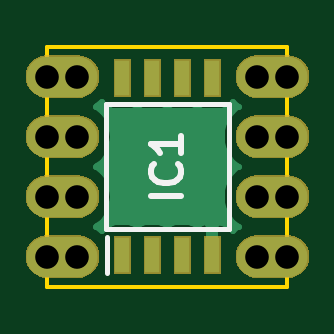
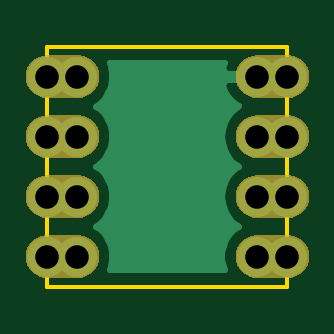
Circuit board: 11 layer files. Board 10.2 x 10.2 mm.
- bottom_copper: 001-B_Cu.gbr (5317 bytes)
- bottom_mask: 001-B_Mask.gbr (10876 bytes)
- paste: 001-B_Paste.gbr (760 bytes)
- bottom_silk: 001-B_SilkS.gbr (528 bytes)
- outline: 001-Edge_Cuts.gbr (722 bytes)
- top_copper: 001-F_Cu.gbr (8523 bytes)
- top_mask: 001-F_Mask.gbr (12196 bytes)
- paste: 001-F_Paste.gbr (993 bytes)
- top_silk: 001-F_SilkS.gbr (1451 bytes)
- drill: 001-NPTH.drl (327 bytes)
- drill: 001-PTH.drl (591 bytes)

=== bottom_copper: 001-B_Cu.gbr ===
G04 #@! TF.GenerationSoftware,KiCad,Pcbnew,5.1.4-e60b266~84~ubuntu18.04.1*
G04 #@! TF.CreationDate,2019-10-16T13:57:42-06:00*
G04 #@! TF.ProjectId,001,3030312e-6b69-4636-9164-5f7063625858,rev?*
G04 #@! TF.SameCoordinates,Original*
G04 #@! TF.FileFunction,Copper,L2,Bot*
G04 #@! TF.FilePolarity,Positive*
%FSLAX46Y46*%
G04 Gerber Fmt 4.6, Leading zero omitted, Abs format (unit mm)*
G04 Created by KiCad (PCBNEW 5.1.4-e60b266~84~ubuntu18.04.1) date 2019-10-16 13:57:42*
%MOMM*%
%LPD*%
G04 APERTURE LIST*
%ADD10C,1.700000*%
%ADD11O,1.700000X1.700000*%
%ADD12C,0.254000*%
G04 APERTURE END LIST*
D10*
X154305000Y-93980000D03*
X154305000Y-96520000D03*
X155575000Y-99060000D03*
D11*
X155575000Y-96520000D03*
X155575000Y-93980000D03*
X155575000Y-91440000D03*
D10*
X154305000Y-91440000D03*
X154305000Y-99060000D03*
X163195000Y-93980000D03*
X163195000Y-96520000D03*
X164465000Y-99060000D03*
D11*
X164465000Y-96520000D03*
X164465000Y-93980000D03*
X164465000Y-91440000D03*
D10*
X163195000Y-91440000D03*
X163195000Y-99060000D03*
D12*
G36*
X161767068Y-91006842D02*
G01*
X161710000Y-91293740D01*
X161710000Y-91586260D01*
X161767068Y-91873158D01*
X161879010Y-92143411D01*
X162041525Y-92386632D01*
X162248368Y-92593475D01*
X162422760Y-92710000D01*
X162248368Y-92826525D01*
X162041525Y-93033368D01*
X161879010Y-93276589D01*
X161767068Y-93546842D01*
X161710000Y-93833740D01*
X161710000Y-94126260D01*
X161767068Y-94413158D01*
X161879010Y-94683411D01*
X162041525Y-94926632D01*
X162248368Y-95133475D01*
X162422760Y-95250000D01*
X162248368Y-95366525D01*
X162041525Y-95573368D01*
X161879010Y-95816589D01*
X161767068Y-96086842D01*
X161710000Y-96373740D01*
X161710000Y-96666260D01*
X161767068Y-96953158D01*
X161879010Y-97223411D01*
X162041525Y-97466632D01*
X162248368Y-97673475D01*
X162422760Y-97790000D01*
X162248368Y-97906525D01*
X162041525Y-98113368D01*
X161879010Y-98356589D01*
X161767068Y-98626842D01*
X161710000Y-98913740D01*
X161710000Y-99206260D01*
X161767068Y-99493158D01*
X161819110Y-99618800D01*
X156950890Y-99618800D01*
X157002932Y-99493158D01*
X157060000Y-99206260D01*
X157060000Y-98913740D01*
X157002932Y-98626842D01*
X156890990Y-98356589D01*
X156728475Y-98113368D01*
X156521632Y-97906525D01*
X156348115Y-97790585D01*
X156404014Y-97760706D01*
X156630134Y-97575134D01*
X156815706Y-97349014D01*
X156953599Y-97091034D01*
X157038513Y-96811111D01*
X157067185Y-96520000D01*
X157038513Y-96228889D01*
X156953599Y-95948966D01*
X156815706Y-95690986D01*
X156630134Y-95464866D01*
X156404014Y-95279294D01*
X156349209Y-95250000D01*
X156404014Y-95220706D01*
X156630134Y-95035134D01*
X156815706Y-94809014D01*
X156953599Y-94551034D01*
X157038513Y-94271111D01*
X157067185Y-93980000D01*
X157038513Y-93688889D01*
X156953599Y-93408966D01*
X156815706Y-93150986D01*
X156630134Y-92924866D01*
X156404014Y-92739294D01*
X156339477Y-92704799D01*
X156456355Y-92635178D01*
X156672588Y-92440269D01*
X156846641Y-92206920D01*
X156971825Y-91944099D01*
X157016476Y-91796890D01*
X156895155Y-91567000D01*
X155790000Y-91567000D01*
X155790000Y-91313000D01*
X156895155Y-91313000D01*
X157016476Y-91083110D01*
X156971825Y-90935901D01*
X156945770Y-90881200D01*
X161819110Y-90881200D01*
X161767068Y-91006842D01*
X161767068Y-91006842D01*
G37*
X161767068Y-91006842D02*
X161710000Y-91293740D01*
X161710000Y-91586260D01*
X161767068Y-91873158D01*
X161879010Y-92143411D01*
X162041525Y-92386632D01*
X162248368Y-92593475D01*
X162422760Y-92710000D01*
X162248368Y-92826525D01*
X162041525Y-93033368D01*
X161879010Y-93276589D01*
X161767068Y-93546842D01*
X161710000Y-93833740D01*
X161710000Y-94126260D01*
X161767068Y-94413158D01*
X161879010Y-94683411D01*
X162041525Y-94926632D01*
X162248368Y-95133475D01*
X162422760Y-95250000D01*
X162248368Y-95366525D01*
X162041525Y-95573368D01*
X161879010Y-95816589D01*
X161767068Y-96086842D01*
X161710000Y-96373740D01*
X161710000Y-96666260D01*
X161767068Y-96953158D01*
X161879010Y-97223411D01*
X162041525Y-97466632D01*
X162248368Y-97673475D01*
X162422760Y-97790000D01*
X162248368Y-97906525D01*
X162041525Y-98113368D01*
X161879010Y-98356589D01*
X161767068Y-98626842D01*
X161710000Y-98913740D01*
X161710000Y-99206260D01*
X161767068Y-99493158D01*
X161819110Y-99618800D01*
X156950890Y-99618800D01*
X157002932Y-99493158D01*
X157060000Y-99206260D01*
X157060000Y-98913740D01*
X157002932Y-98626842D01*
X156890990Y-98356589D01*
X156728475Y-98113368D01*
X156521632Y-97906525D01*
X156348115Y-97790585D01*
X156404014Y-97760706D01*
X156630134Y-97575134D01*
X156815706Y-97349014D01*
X156953599Y-97091034D01*
X157038513Y-96811111D01*
X157067185Y-96520000D01*
X157038513Y-96228889D01*
X156953599Y-95948966D01*
X156815706Y-95690986D01*
X156630134Y-95464866D01*
X156404014Y-95279294D01*
X156349209Y-95250000D01*
X156404014Y-95220706D01*
X156630134Y-95035134D01*
X156815706Y-94809014D01*
X156953599Y-94551034D01*
X157038513Y-94271111D01*
X157067185Y-93980000D01*
X157038513Y-93688889D01*
X156953599Y-93408966D01*
X156815706Y-93150986D01*
X156630134Y-92924866D01*
X156404014Y-92739294D01*
X156339477Y-92704799D01*
X156456355Y-92635178D01*
X156672588Y-92440269D01*
X156846641Y-92206920D01*
X156971825Y-91944099D01*
X157016476Y-91796890D01*
X156895155Y-91567000D01*
X155790000Y-91567000D01*
X155790000Y-91313000D01*
X156895155Y-91313000D01*
X157016476Y-91083110D01*
X156971825Y-90935901D01*
X156945770Y-90881200D01*
X161819110Y-90881200D01*
X161767068Y-91006842D01*
M02*

=== bottom_mask: 001-B_Mask.gbr (10876 bytes, source omitted) ===
=== paste: 001-B_Paste.gbr ===
G04 #@! TF.GenerationSoftware,KiCad,Pcbnew,5.1.4-e60b266~84~ubuntu18.04.1*
G04 #@! TF.CreationDate,2019-10-16T13:57:42-06:00*
G04 #@! TF.ProjectId,001,3030312e-6b69-4636-9164-5f7063625858,rev?*
G04 #@! TF.SameCoordinates,Original*
G04 #@! TF.FileFunction,Paste,Bot*
G04 #@! TF.FilePolarity,Positive*
%FSLAX46Y46*%
G04 Gerber Fmt 4.6, Leading zero omitted, Abs format (unit mm)*
G04 Created by KiCad (PCBNEW 5.1.4-e60b266~84~ubuntu18.04.1) date 2019-10-16 13:57:42*
%MOMM*%
%LPD*%
G04 APERTURE LIST*
%ADD10O,2.847600X1.547600*%
G04 APERTURE END LIST*
D10*
X154940000Y-96520000D03*
X154940000Y-91440000D03*
X154940000Y-99060000D03*
X154940000Y-93980000D03*
X163830000Y-96520000D03*
X163830000Y-91440000D03*
X163830000Y-99060000D03*
X163830000Y-93980000D03*
M02*

=== bottom_silk: 001-B_SilkS.gbr ===
G04 #@! TF.GenerationSoftware,KiCad,Pcbnew,5.1.4-e60b266~84~ubuntu18.04.1*
G04 #@! TF.CreationDate,2019-10-16T13:57:42-06:00*
G04 #@! TF.ProjectId,001,3030312e-6b69-4636-9164-5f7063625858,rev?*
G04 #@! TF.SameCoordinates,Original*
G04 #@! TF.FileFunction,Legend,Bot*
G04 #@! TF.FilePolarity,Positive*
%FSLAX46Y46*%
G04 Gerber Fmt 4.6, Leading zero omitted, Abs format (unit mm)*
G04 Created by KiCad (PCBNEW 5.1.4-e60b266~84~ubuntu18.04.1) date 2019-10-16 13:57:42*
%MOMM*%
%LPD*%
G04 APERTURE LIST*
G04 APERTURE END LIST*
M02*

=== outline: 001-Edge_Cuts.gbr ===
G04 #@! TF.GenerationSoftware,KiCad,Pcbnew,5.1.4-e60b266~84~ubuntu18.04.1*
G04 #@! TF.CreationDate,2019-10-16T13:57:42-06:00*
G04 #@! TF.ProjectId,001,3030312e-6b69-4636-9164-5f7063625858,rev?*
G04 #@! TF.SameCoordinates,Original*
G04 #@! TF.FileFunction,Profile,NP*
%FSLAX46Y46*%
G04 Gerber Fmt 4.6, Leading zero omitted, Abs format (unit mm)*
G04 Created by KiCad (PCBNEW 5.1.4-e60b266~84~ubuntu18.04.1) date 2019-10-16 13:57:42*
%MOMM*%
%LPD*%
G04 APERTURE LIST*
%ADD10C,0.152400*%
G04 APERTURE END LIST*
D10*
X154305000Y-100330000D02*
X164465000Y-100330000D01*
X154305000Y-90170000D02*
X154305000Y-100330000D01*
X164465000Y-90170000D02*
X154305000Y-90170000D01*
X164465000Y-100330000D02*
X164465000Y-90170000D01*
M02*

=== top_copper: 001-F_Cu.gbr (8523 bytes, source omitted) ===
=== top_mask: 001-F_Mask.gbr (12196 bytes, source omitted) ===
=== paste: 001-F_Paste.gbr ===
G04 #@! TF.GenerationSoftware,KiCad,Pcbnew,5.1.4-e60b266~84~ubuntu18.04.1*
G04 #@! TF.CreationDate,2019-10-16T13:57:42-06:00*
G04 #@! TF.ProjectId,001,3030312e-6b69-4636-9164-5f7063625858,rev?*
G04 #@! TF.SameCoordinates,Original*
G04 #@! TF.FileFunction,Paste,Top*
G04 #@! TF.FilePolarity,Positive*
%FSLAX46Y46*%
G04 Gerber Fmt 4.6, Leading zero omitted, Abs format (unit mm)*
G04 Created by KiCad (PCBNEW 5.1.4-e60b266~84~ubuntu18.04.1) date 2019-10-16 13:57:42*
%MOMM*%
%LPD*%
G04 APERTURE LIST*
%ADD10O,2.847600X1.547600*%
%ADD11R,0.447600X1.347600*%
G04 APERTURE END LIST*
D10*
X154940000Y-96520000D03*
X154940000Y-91440000D03*
X154940000Y-99060000D03*
X154940000Y-93980000D03*
X163830000Y-96520000D03*
X163830000Y-91440000D03*
X163830000Y-99060000D03*
X163830000Y-93980000D03*
D11*
X157480000Y-99000000D03*
X158750000Y-99000000D03*
X160020000Y-99000000D03*
X161290000Y-99000000D03*
X161290000Y-91500000D03*
X160020000Y-91500000D03*
X158750000Y-91500000D03*
X157480000Y-91500000D03*
M02*

=== top_silk: 001-F_SilkS.gbr ===
G04 #@! TF.GenerationSoftware,KiCad,Pcbnew,5.1.4-e60b266~84~ubuntu18.04.1*
G04 #@! TF.CreationDate,2019-10-16T13:57:42-06:00*
G04 #@! TF.ProjectId,001,3030312e-6b69-4636-9164-5f7063625858,rev?*
G04 #@! TF.SameCoordinates,Original*
G04 #@! TF.FileFunction,Legend,Top*
G04 #@! TF.FilePolarity,Positive*
%FSLAX46Y46*%
G04 Gerber Fmt 4.6, Leading zero omitted, Abs format (unit mm)*
G04 Created by KiCad (PCBNEW 5.1.4-e60b266~84~ubuntu18.04.1) date 2019-10-16 13:57:42*
%MOMM*%
%LPD*%
G04 APERTURE LIST*
%ADD10C,0.200000*%
%ADD11C,0.254000*%
G04 APERTURE END LIST*
D10*
X156790000Y-97895000D02*
X156790000Y-92605000D01*
X156790000Y-92605000D02*
X161980000Y-92605000D01*
X161980000Y-92605000D02*
X161980000Y-97895000D01*
X161980000Y-97895000D02*
X156790000Y-97895000D01*
X156830000Y-99750000D02*
X156830000Y-98250000D01*
D11*
X159959523Y-96489761D02*
X158689523Y-96489761D01*
X159838571Y-95159285D02*
X159899047Y-95219761D01*
X159959523Y-95401190D01*
X159959523Y-95522142D01*
X159899047Y-95703571D01*
X159778095Y-95824523D01*
X159657142Y-95885000D01*
X159415238Y-95945476D01*
X159233809Y-95945476D01*
X158991904Y-95885000D01*
X158870952Y-95824523D01*
X158750000Y-95703571D01*
X158689523Y-95522142D01*
X158689523Y-95401190D01*
X158750000Y-95219761D01*
X158810476Y-95159285D01*
X159959523Y-93949761D02*
X159959523Y-94675476D01*
X159959523Y-94312619D02*
X158689523Y-94312619D01*
X158870952Y-94433571D01*
X158991904Y-94554523D01*
X159052380Y-94675476D01*
M02*

=== drill: 001-NPTH.drl ===
M48
; DRILL file {KiCad 5.1.4-e60b266~84~ubuntu18.04.1} date mié 16 oct 2019 13:57:28 MDT
; FORMAT={-:-/ absolute / metric / decimal}
; #@! TF.CreationDate,2019-10-16T13:57:28-06:00
; #@! TF.GenerationSoftware,Kicad,Pcbnew,5.1.4-e60b266~84~ubuntu18.04.1
; #@! TF.FileFunction,NonPlated,1,2,NPTH
FMAT,2
METRIC
%
G90
G05
T0
M30

=== drill: 001-PTH.drl ===
M48
; DRILL file {KiCad 5.1.4-e60b266~84~ubuntu18.04.1} date mié 16 oct 2019 13:57:28 MDT
; FORMAT={-:-/ absolute / metric / decimal}
; #@! TF.CreationDate,2019-10-16T13:57:28-06:00
; #@! TF.GenerationSoftware,Kicad,Pcbnew,5.1.4-e60b266~84~ubuntu18.04.1
; #@! TF.FileFunction,Plated,1,2,PTH
FMAT,2
METRIC
T1C1.000
%
G90
G05
T1
X154.305Y-91.44
X154.305Y-93.98
X154.305Y-96.52
X154.305Y-99.06
X155.575Y-91.44
X155.575Y-93.98
X155.575Y-96.52
X155.575Y-99.06
X163.195Y-91.44
X163.195Y-93.98
X163.195Y-96.52
X163.195Y-99.06
X164.465Y-91.44
X164.465Y-93.98
X164.465Y-96.52
X164.465Y-99.06
T0
M30

